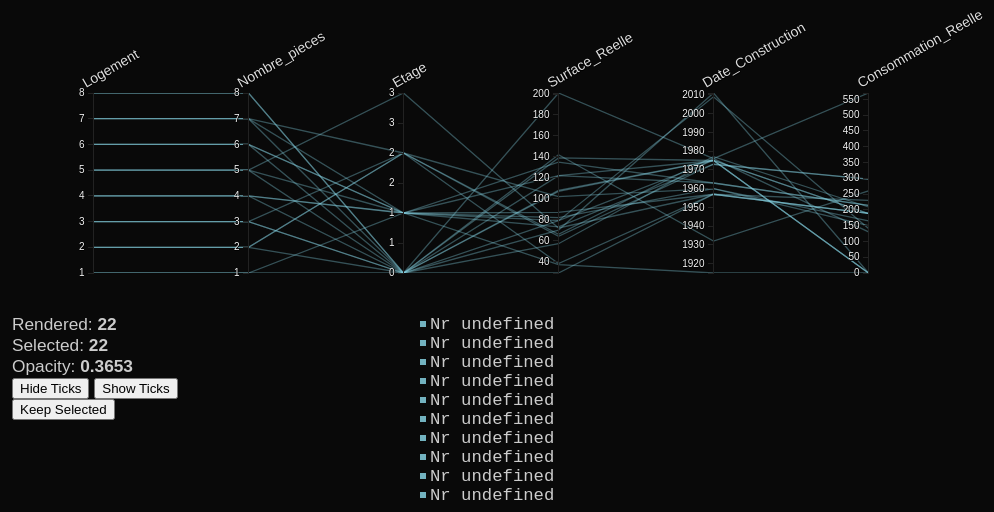
D3 v2 page, settled after 360 driven frames (6 s of simulated time); the page loaded 1 data file(s).


// ── ../js/parallel.js
// shim layer with setTimeout fallback
window.requestAnimFrame = window.requestAnimationFrame       ||
                          window.webkitRequestAnimationFrame ||
                          window.mozRequestAnimationFrame    ||
                          window.oRequestAnimationFrame      ||
                          window.msRequestAnimationFrame     ||
                          function( callback ){
                            window.setTimeout(callback, 2000 / 60);
                          };


var width = 1000,
    height = document.body.offsetHeight;

var m = [160, 50, 10, 20],
    w = width - m[1] - m[3],
    h = 350 - m[0] - m[2];

var xscale = d3.scale.ordinal().rangePoints([0, w], 1),
    yscale = {};
	yticks = {"Logement":10,"Nombre_pieces":10,"Etage":10,"Surface_Reelle":10,"Date_Construction": 10, "Consommation_Reelle":10};
	
	//D'apr�s https://github.com/mbostock/d3/wiki/Time-Formatting
	
	//linear.invert(y) --> Retourne la valeur dans le domaine d'entr�e x pour la valeur correspondante dans la plage de sortie y .
	//linear.domain([numbers]) --> Si le nombre est sp�cifi�, �tablit domaine d'entr�e de l'�chelle dans le tableau sp�cifi� de chiffres
	//linear.range([values]) --> Si les valeurs est sp�cifi�e, d�finit la plage de sortie de l'�chelle � l'ensemble des valeurs sp�cifi�es.	
	// linear.rangeRound(values) --> D�finit la plage de sortie de l'�chelle dans le tableau sp�cifi� de valeurs, tout en �tablissant interpolateur l'�chelle de d3.interpolateRound .
	//linear.interpolate([factory]) --> Si l'usine est sp�cifi�, d�finit interpolateur sortie de la balance � l'aide du sp�cifi�es en usine .
	//linear.clamp([boolean]) --> Si bool�en est sp�cifi�, active ou d�sactive serrage en cons�quence. 
	//linear.nice() --> �tend le domaine de sorte qu'il commence et se termine sur Nice valeurs arrondies. 
	// linear.ticks(count) --> Retours d'environ compter des valeurs repr�sentatives de domaine d'entr�e de l'�chelle
	// linear.tickFormat(count) --> Retourne un format de num�ro de fonction appropri�e pour afficher une valeur ticks.
	//linear.copy() --> Retourne une copie exacte de cette �chelle lin�aire.
	//(d3.time.year, 300)
	// (d3.time.format (Y%))
	//(d3.scale.domain([0,2000]))
	
var data,
    line = d3.svg.line(),
    axis = d3.svg.axis().orient("left"),
    foreground,
    scatter,
    dimensions,
    n_dimensions,
    brush_count = 0;

d3.select("#chart")
    .style("width", (w + m[1] + m[3]) + "px")
    .style("height", (h + m[0] + m[2]) + "px")

d3.selectAll("#chart canvas")
    .attr("width", w)
    .attr("height", h)
    .style("padding", m.join("px ") + "px");

foreground = document.getElementById('foreground').getContext('2d');
scatterplot = document.getElementById('scatterplot').getContext('2d');

foreground.strokeStyle = "rgba(0,100,160,0.1)";
foreground.lineWidth = 1.3;    // avoid weird subpixel effects
//foreground.globalCompositeOperation = "lighter";
//scatterplot.globalCompositeOperation = "lighter";

foreground.fillText("Loading...",w/2,h/2);

var svg = d3.select("svg")
    .attr("width", w + m[1] + m[3])
    .attr("height", h + m[0] + m[2])
  .append("svg:g")
    .attr("transform", "translate(" + m[3] + "," + m[0] + ")");

d3.csv("../data/caracteristiques_logements.csv", function(raw) {
  //console.log(data);

  // Convert quantitative scales to floats
  data = raw.map(function(d) {
    for (var k in d) {
      d[k] = parseFloat(d[k]) || 0;
    };
    return d;
  });

  // Extract the list of dimensions and create a scale for each.
  xscale.domain(dimensions = d3.keys(data[0]).filter(function(d) {
    var scale = (yscale[d] = d3.scale.linear()
        .domain(d3.extent(data, function(p) { return +p[d]; })));
    if (d == "Vmag") return scale.range([0, h]);
    return scale.range([h, 0]);
  }));

  n_dimensions = dimensions.length;

  // Render full foreground
  paths(data, foreground, brush_count);

  // Add a group element for each dimension.
  var g = svg.selectAll(".dimension")
      .data(dimensions)
    .enter().append("svg:g")
      .attr("class", "dimension")
      .attr("transform", function(d) { return "translate(" + xscale(d) + ")"; });

  // Add an axis and title.
  g.append("svg:g")
      .attr("class", "axis")
      .each(function(d) { 
    	  d3.select(this).call(axis.scale(yscale[d]).ticks(yticks[d]).tickFormat(d3.format(" .0f"))); 
    	  })
    .append("svg:text")
      .attr("text-anchor", "left")
      .attr("y", -8)
      .attr("x", -4)
      .attr("transform", "rotate(-30)")
      .attr("class", "label")
      .text(String);

  // Add and store a brush for each axis.
  g.append("svg:g")
      .attr("class", "brush")
      .each(function(d) { 
    	  d3.select(this).call(yscale[d].brush = d3.svg.brush().y(yscale[d]).on("brush", brush)); 
    	  })
    .selectAll("rect")
      .attr("x", -16)
      .attr("width", 32)
      .attr("rx", 3)
      .attr("ry", 3);

  // Handles a brush event, toggling the display of foreground lines.
  function brush() {
    brush_count++;

    // Render selected lines
    paths(actives(), foreground, brush_count);
  }

  function actives() {
    var actives = dimensions.filter(function(p) { return !yscale[p].brush.empty(); }),
        extents = actives.map(function(p) { return yscale[p].brush.extent(); });

    // Get lines within extents
    var selected = [];
    data.map(function(d) {
      return actives.every(function(p, i) {
        return extents[i][0] <= d[p] && d[p] <= extents[i][1];
      }) ? selected.push(d) : null;
    });

    return selected;
  };

  // Remove all but selected from the dataset
  d3.select("#keep-data")
    .on("click", function() {
      data = actives();
      // Extract the list of dimensions and create a scale for each.
      xscale.domain(dimensions = d3.keys(data[0]).filter(function(d) {
        var scale = (yscale[d] = d3.scale.linear()
            .domain(d3.extent(data, function(p) { return +p[d]; })));
        if (d == "Vmag") return scale.range([0, h]);
        return scale.range([h, 0]);
      }));

      // update brushes
      d3.selectAll(".brush")
        .each(function(d) { d3.select(this).call(yscale[d].brush = d3.svg.brush().y(yscale[d]).on("brush", brush)); })
      brush_count++;

      // update axes
      d3.selectAll(".axis")
        .each(function(d,i) {
          var self = this;
          setTimeout(function() {
            d3.select(self)
              .transition()
              .duration(700)
              .call(axis.scale(yscale[d]).ticks(yticks[d]));
          }, 50*i);
        });

      // Render selected data
      paths(data, foreground, brush_count);
    });

  function paths(data, ctx, count) {
    var n = data.length,
        i = 0,
        opacity = d3.min([2/Math.pow(n,0.55),1]);
    d3.select("#selected-count").text(n);
    d3.select("#opacity").text((""+opacity).slice(0,6));

    data = _.shuffle(data);

    var foodText = "";
    data.slice(0,10).forEach(function(d) {
      foodText += "<span style='background:" + color(d,0.85) + "'></span>Nr " + d.Nr+ "<br/>";
    });
    d3.select("#food-list").html(foodText);

    ctx.clearRect(0,0,w+1,h+1);
    scatterplot.clearRect(0,0,290,290);

    function render() {
      var max = d3.min([i+12, n]);
      data.slice(i,max).forEach(function(d) {
        path(d, foreground, color(d,opacity));
        //circle(d, scatterplot, color(d,0.2));
      });
      i = max;
      d3.select("#rendered-count").text(i);
    };
      // render all lines until finished or a new brush event
    (function animloop(){
      if (i >= n || count < brush_count) return;
      requestAnimFrame(animloop);
      render();
    })();
  };
});

d3.select("#hide-ticks")
    .on("click", function() {
      d3.selectAll(".axis g").style("display", "none");
      d3.selectAll(".axis path").style("display", "none");
    });

d3.select("#show-ticks")
    .on("click", function() {
      d3.selectAll(".axis g").style("display", "block");
      d3.selectAll(".axis path").style("display", "block");
    });

function path(d, ctx, color) {
  if (color) ctx.strokeStyle = color;
  ctx.beginPath();
  ctx.moveTo(xscale(0),yscale[dimensions[0]](d[dimensions[0]]));
  dimensions.map(function(p,i) {
    ctx.lineTo(xscale(p),yscale[p](d[p]));
  });
  ctx.stroke();
};

function circle(d,ctx,color) {
  if (color) ctx.fillStyle = color;
  ctx.beginPath();
  ctx.arc(290-yscale['B-V'](d['B-V']),yscale['Vmag'](d['Vmag']),1,0,2*Math.PI)
  ctx.closePath();
  ctx.fill();
};

function color(d,a) {
  return "hsla(190,60%,70%," + a + ")"};

### data: ../data/caracteristiques_logements.csv
Logement, Nombre_pieces, Etage, Surface_Reelle, Date_Construction, Consommation_Reelle
2, 2, 02, 66, 1977, 209
3, 3, 00, 70, 2011, 
4, 4, 01, 79, 2009, 141
5, 5, 01, 87, 1957, 230
6, 6, 01, 122, 1963, 214
7, 7, 01, 135, 1963, 214
1, 1, 01, 37, 1915, 
2, 2, 00, 57, 1976, 570
3, 3, 00, 79, 1975, 
4, 4, 00, 139, 1975, 
5, 5, 00, 107, 1975, 
6, 6, 00, 108, 1975, 188
7, 7, 00, 122, 1975, 188
8, 8, 00, 142, 1932, 260
1, 1, 00, 29, 1957, 189
2, 2, 02, 38, 1957, 189
3, 3, 02, 64, 1973, 297
4, 4, 01, 73, 1973, 297
5, 5, 03, 72, 1957, 189
6, 6, 01, 82, 1960, 165
7, 7, 02, 102, 1960, 150
8, 8, 00, 201, 1976, 130